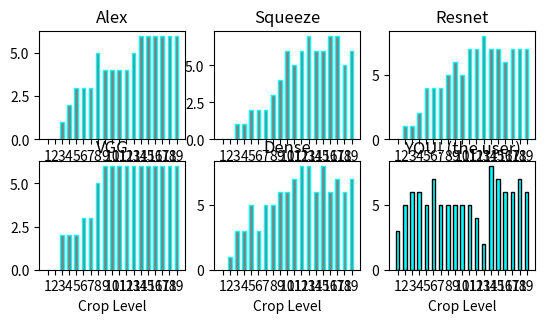

The matplotlib source for this figure:
# code written, debugged and tested by EJR

#from zoom_game import zoom_me
import seaborn as sns 
import matplotlib.pyplot as plt
import pandas as pd 
#from GUI_jess_pt1 import user_ans
import numpy as np
#import numpy as np

#copied and pasted from zoom_game outputs for the purpose of the presentation (code takes too long to run in 5 minutes)
alex_sl = [False, False, False, False, True, True, True, True, True, True, True, True, True, True, True, True, True, True, True, False, False, False, False, False, False, False, True, True, True, True, False, False, True, True, True, True, True, True, False, False, False, False, False, False, False, False, False, False, False, True, True, True, True, True, True, True, True, False, False, False, False, False, False, False, False, False, False, False, False, False, False, False, False, False, False, False, False, False, False, False, 
False, False, False, False, False, False, False, False, False, False, False, False, False, False, False, False, False, False, False, False, False, False, False, False, False, False, False, False, False, False, False, False, False, False, False, False, False, False, False, False, False, False, False, False, False, False, True, True, True, True, True, True, True, False, False, True, True, True, 
True, True, True, True, True, True, True, True, True, True, True, True, True, True, False, False, False, False, False, False, False, True, False, False, False, False, False, False, False, False, False, False, False, False, False, False, True, True, True, True, True, True, True, True, True, True, True, True, True, True, True, True]
squeeze_sl = [False, False, False, False, False, False, False, True, True, True, True, True, True, True, True, True, True, True, True, False, False, False, False, False, False, False, False, False, False, False, False, False, False, False, True, True, False, True, False, False, False, False, False, False, False, False, False, True, True, True, True, True, True, True, True, True, True, False, False, False, 
False, False, False, False, False, False, False, False, False, False, False, False, False, False, False, False, False, False, False, False, False, False, False, False, False, False, False, False, False, False, False, False, False, False, False, False, False, False, False, False, False, False, False, True, True, True, True, True, True, True, True, True, False, False, False, False, False, False, False, False, False, False, False, False, False, True, True, True, True, True, True, True, True, False, False, False, True, True, True, True, True, True, True, True, True, True, True, True, True, True, True, True, False, False, False, False, False, False, False, 
False, False, True, False, False, True, False, False, False, False, False, False, False, False, True, False, True, True, True, True, True, True, True, True, True, True, True, True, True, True, True]
resnet_sl = [False, False, False, False, True, True, True, True, True, True, True, True, True, True, True, True, True, True, True, False, False, False, False, True, True, False, True, True, False, True, True, True, True, True, True, True, True, True, False, False, False, False, False, False, False, False, True, True, True, True, True, True, True, True, True, True, True, False, False, False, False, False, 
False, False, False, False, False, False, False, True, False, False, False, False, False, False, False, False, False, False, False, 
False, False, False, False, False, False, False, False, False, False, False, False, False, False, False, False, False, False, False, False, False, False, False, False, False, False, False, False, False, False, False, False, False, False, False, False, False, False, False, False, False, False, False, True, True, True, True, True, True, True, True, True, False, False, False, True, True, True, True, True, True, True, True, True, True, True, True, True, True, True, True, False, False, False, False, False, False, True, True, True, True, True, True, True, True, True, False, True, True, True, False, True, True, True, True, True, True, True, True, True, True, 
True, True, True, True, True, True, True, True]
vgg_sl = [False, False, False, False, False, True, True, True, True, True, True, True, True, True, True, True, True, True, True, False, False, False, False, False, False, False, True, True, True, True, True, True, True, True, True, True, True, True, False, False, False, False, False, False, False, False, True, True, True, True, True, True, True, True, True, True, True, False, False, False, False, False, False, False, False, False, False, False, False, False, False, False, False, False, False, False, False, False, False, False, False, False, False, False, False, False, False, False, False, False, False, False, False, False, False, False, False, False, False, False, False, False, False, False, False, False, False, False, False, False, False, False, False, False, False, False, False, False, False, False, False, False, False, False, True, True, True, True, True, True, True, True, True, False, False, True, True, True, True, 
True, True, True, True, True, True, True, True, True, True, True, True, True, False, False, False, False, False, False, False, True, True, True, False, False, False, False, False, False, False, False, False, False, False, True, True, True, True, True, True, True, 
True, True, True, True, True, True, True, True, True, True]
dense_sl = [False, False, False, False, True, True, True, True, True, True, True, True, True, True, True, True, True, True, True, False, False, True, True, True, False, True, True, True, True, True, True, True, True, True, True, True, True, True, False, False, False, False, 
False, False, True, True, True, True, True, True, True, True, True, True, True, True, True, False, False, False, False, False, False, False, False, False, False, False, True, True, False, True, False, True, False, False, False, False, False, False, False, False, False, False, False, False, False, False, False, False, False, False, False, False, False, False, False, False, False, False, False, 
False, False, False, False, False, False, False, False, False, False, False, False, False, False, False, False, False, False, False, False, False, False, False, True, True, True, True, True, True, True, True, True, False, False, True, True, True, True, True, True, True, True, True, True, True, True, True, True, True, True, True, False, False, False, False, True, False, False, False, True, True, True, True, True, False, True, False, False, False, True, False, True, True, True, True, True, True, True, True, True, True, True, True, True, True, True, True, True, True]
alex_sl = np.reshape(alex_sl,[10,19])
squeeze_sl = np.reshape(squeeze_sl,[10,19])
resnet_sl = np.reshape(resnet_sl,[10,19])
vgg_sl= np.reshape(vgg_sl,[10,19])
dense_sl = np.reshape(dense_sl,[10,19])
#this is where we would input the user's performance on the zoom game. It is currently random numbers for the purpose of graphing
user_sl = np.random.randint(2, size=[10,19])

#(alex_sl,squeeze_sl,resnet_sl,vgg_sl,dense_sl) = zoom_me(my_directory)
#user_ans = np.ones(shape = [10,19])
# def compare_ans(user_ans,alex_sl,squeeze_sl,resnet_sl,vgg_sl,dense_sl):
#     #extract minimum indices per row
    
# # sum the columns/number of images--> create list
# # sum the columns of alex_sl
alex_c1=np.sum(alex_sl, axis=0)
squeeze_c1=np.sum(squeeze_sl,axis=0)
resnet_c1=np.sum(resnet_sl,axis=0)
vgg_c1=np.sum(vgg_sl,axis=0)
dense_c1=np.sum(dense_sl,axis=0)
user_c1=np.sum(user_sl,axis=0)

names = ['1', '2', '3', '4', '5', '6', '7', '8', '9', '10', '11','12','13','14','15','16','17','18','19'] 

plt.subplot(3,3,1)
plt.bar(names,alex_c1,0.5,color='grey',edgecolor='cyan')
plt.xlabel('Crop Level')
plt.title('Alex')

plt.subplot(3,3,2)
plt.bar(names,squeeze_c1,0.5,color='grey',edgecolor='cyan')
plt.xlabel('Crop Level')
plt.title('Squeeze')

plt.subplot(3,3,3)
plt.bar(names,resnet_c1,0.5,color='grey',edgecolor='cyan')
plt.xlabel('Crop Level')
plt.title('Resnet')

plt.subplot(3,3,4)
plt.bar(names,vgg_c1,0.5,color='grey',edgecolor='cyan')
plt.xlabel('Crop Level')
plt.title('VGG')

plt.subplot(3,3,5)
plt.bar(names,dense_c1,0.5,color='grey',edgecolor='cyan')
plt.xlabel('Crop Level')
plt.title('Dense')

plt.subplot(3,3,6)
plt.bar(names,user_c1,0.5,color='cyan', edgecolor='black')
plt.xlabel('Crop Level')
plt.title('YOU! (the user)')

plt.show()

